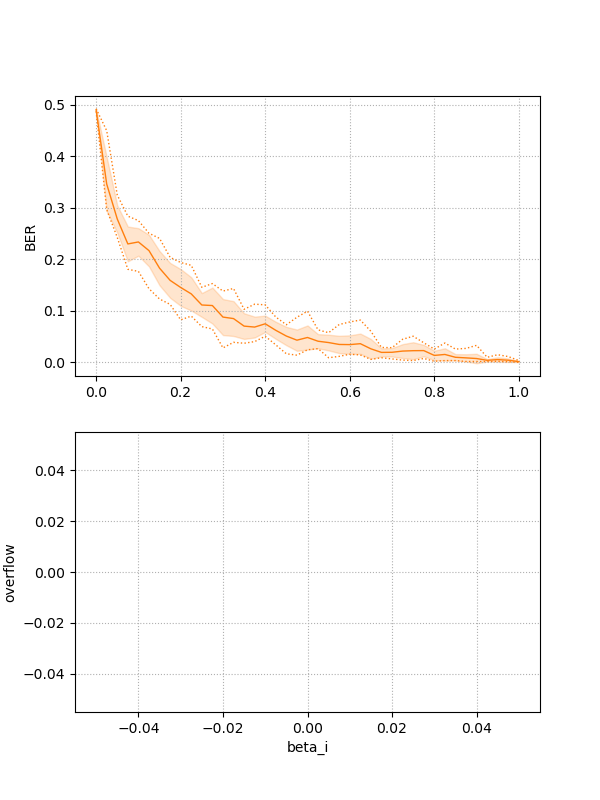

The file beside this chart, header and first rows:
6.0, 0.0, 23.0, 256.0, 100.0, 0.93, 0.1, 0.0, 0.18, 0.5750000000000001, 0.02, 0.0, 1.0, 0.0, , 0.0336669699727024
6.0, 1.0, 23.0, 256.0, 100.0, 0.93, 0.1, 0.0, 0.18, 0.575, 0.02, 0.0, 1.0, 0.0, , 0.03913
6.0, 2.0, 30.0, 256.0, 100.0, 0.93, 0.1, 0.0, 0.18, 0.75, 0.02, 0.0, 1.0, 0.0, , 0.04004
6.0, 0.0, 32.0, 256.0, 100.0, 0.93, 0.1, 0.0, 0.18, 0.8, 0.02, 0.0, 1.0, 0.0, , 0.009099
6.0, 2.0, 7.0, 256.0, 100.0, 0.93, 0.1, 0.0, 0.18, 0.175, 0.02, 0.0, 1.0, 0.0, , 0.1356
6.0, 1.0, 28.0, 256.0, 100.0, 0.93, 0.1, 0.0, 0.18, 0.7, 0.02, 0.0, 1.0, 0.0, , 0.02821
6.0, 0.0, 9.0, 256.0, 100.0, 0.93, 0.1, 0.0, 0.18, 0.225, 0.02, 0.0, 1.0, 0.0, , 0.1884
6.0, 0.0, 38.0, 256.0, 100.0, 0.93, 0.1, 0.0, 0.18, 0.95, 0.02, 0.0, 1.0, 0.0, , 0.00182
6.0, 1.0, 24.0, 256.0, 100.0, 0.93, 0.1, 0.0, 0.18, 0.6, 0.02, 0.0, 1.0, 0.0, , 0.04777
6.0, 1.0, 27.0, 256.0, 100.0, 0.93, 0.1, 0.0, 0.18, 0.675, 0.02, 0.0, 1.0, 0.0, , 0.02457
6.0, 1.0, 11.0, 256.0, 100.0, 0.93, 0.1, 0.0, 0.18, 0.275, 0.02, 0.0, 1.0, 0.0, , 0.09463
6.0, 1.0, 13.0, 256.0, 100.0, 0.93, 0.1, 0.0, 0.18, 0.325, 0.02, 0.0, 1.0, 0.0, , 0.07143
6.0, 0.0, 0.0, 256.0, 100.0, 0.93, 0.1, 0.0, 0.18, 0.0, 0.02, 0.0, 1.0, 0.0, , 0.4904
6.0, 0.0, 36.0, 256.0, 100.0, 0.93, 0.1, 0.0, 0.18, 0.9, 0.02, 0.0, 1.0, 0.0, , 0.00273
6.0, 1.0, 31.0, 256.0, 100.0, 0.93, 0.1, 0.0, 0.18, 0.775, 0.02, 0.0, 1.0, 0.0, , 0.03549
6.0, 1.0, 12.0, 256.0, 100.0, 0.93, 0.1, 0.0, 0.18, 0.3, 0.02, 0.0, 1.0, 0.0, , 0.06597
6.0, 0.0, 6.0, 256.0, 100.0, 0.93, 0.1, 0.0, 0.18, 0.15, 0.02, 0.0, 1.0, 0.0, , 0.2002
6.0, 0.0, 2.0, 256.0, 100.0, 0.93, 0.1, 0.0, 0.18, 0.05, 0.02, 0.0, 1.0, 0.0, , 0.2425
6.0, 0.0, 30.0, 256.0, 100.0, 0.93, 0.1, 0.0, 0.18, 0.75, 0.02, 0.0, 1.0, 0.0, , 0.02593
6.0, 1.0, 10.0, 256.0, 100.0, 0.93, 0.1, 0.0, 0.18, 0.25, 0.02, 0.0, 1.0, 0.0, , 0.096
6.0, 2.0, 20.0, 256.0, 100.0, 0.93, 0.1, 0.0, 0.18, 0.5, 0.02, 0.0, 1.0, 0.0, , 0.06824
6.0, 2.0, 3.0, 256.0, 100.0, 0.93, 0.1, 0.0, 0.18, 0.075, 0.02, 0.0, 1.0, 0.0, , 0.2839
6.0, 2.0, 5.0, 256.0, 100.0, 0.93, 0.1, 0.0, 0.18, 0.125, 0.02, 0.0, 1.0, 0.0, , 0.2366
6.0, 1.0, 20.0, 256.0, 100.0, 0.93, 0.1, 0.0, 0.18, 0.5, 0.02, 0.0, 1.0, 0.0, , 0.06733
6.0, 0.0, 13.0, 256.0, 100.0, 0.93, 0.1, 0.0, 0.18, 0.325, 0.02, 0.0, 1.0, 0.0, , 0.1433
6.0, 2.0, 35.0, 256.0, 100.0, 0.93, 0.1, 0.0, 0.18, 0.875, 0.02, 0.0, 1.0, 0.0, , 0.01001
6.0, 0.0, 35.0, 256.0, 100.0, 0.93, 0.1, 0.0, 0.18, 0.875, 0.02, 0.0, 1.0, 0.0, , 0.005005
6.0, 2.0, 24.0, 256.0, 100.0, 0.93, 0.1, 0.0, 0.18, 0.6, 0.02, 0.0, 1.0, 0.0, , 0.03503
6.0, 3.0, 4.0, 256.0, 100.0, 0.93, 0.1, 0.0, 0.18, 0.1, 0.02, 0.0, 1.0, 0.0, , 0.2266
6.0, 1.0, 22.0, 256.0, 100.0, 0.93, 0.1, 0.0, 0.18, 0.55, 0.02, 0.0, 1.0, 0.0, , 0.04504
6.0, 1.0, 26.0, 256.0, 100.0, 0.93, 0.1, 0.0, 0.18, 0.65, 0.02, 0.0, 1.0, 0.0, , 0.02548
6.0, 0.0, 10.0, 256.0, 100.0, 0.93, 0.1, 0.0, 0.18, 0.25, 0.02, 0.0, 1.0, 0.0, , 0.1456
6.0, 0.0, 3.0, 256.0, 100.0, 0.93, 0.1, 0.0, 0.18, 0.075, 0.02, 0.0, 1.0, 0.0, , 0.2429
6.0, 1.0, 18.0, 256.0, 100.0, 0.93, 0.1, 0.0, 0.18, 0.45, 0.02, 0.0, 1.0, 0.0, , 0.0364
6.0, 1.0, 9.0, 256.0, 100.0, 0.93, 0.1, 0.0, 0.18, 0.225, 0.02, 0.0, 1.0, 0.0, , 0.167
6.0, 0.0, 18.0, 256.0, 100.0, 0.93, 0.1, 0.0, 0.18, 0.45, 0.02, 0.0, 1.0, 0.0, , 0.0414
6.0, 2.0, 31.0, 256.0, 100.0, 0.93, 0.1, 0.0, 0.18, 0.775, 0.02, 0.0, 1.0, 0.0, , 0.03139
6.0, 1.0, 38.0, 256.0, 100.0, 0.93, 0.1, 0.0, 0.18, 0.95, 0.02, 0.0, 1.0, 0.0, , 0.007734
6.0, 2.0, 19.0, 256.0, 100.0, 0.93, 0.1, 0.0, 0.18, 0.475, 0.02, 0.0, 1.0, 0.0, , 0.06824
6.0, 1.0, 8.0, 256.0, 100.0, 0.93, 0.1, 0.0, 0.18, 0.2, 0.02, 0.0, 1.0, 0.0, , 0.1424
6.0, 0.0, 14.0, 256.0, 100.0, 0.93, 0.1, 0.0, 0.18, 0.35, 0.02, 0.0, 1.0, 0.0, , 0.1028
6.0, 1.0, 7.0, 256.0, 100.0, 0.93, 0.1, 0.0, 0.18, 0.175, 0.02, 0.0, 1.0, 0.0, , 0.1975
6.0, 1.0, 30.0, 256.0, 100.0, 0.93, 0.1, 0.0, 0.18, 0.75, 0.02, 0.0, 1.0, 0.0, , 0.03367
6.0, 0.0, 5.0, 256.0, 100.0, 0.93, 0.1, 0.0, 0.18, 0.125, 0.02, 0.0, 1.0, 0.0, , 0.2157
6.0, 1.0, 40.0, 256.0, 100.0, 0.93, 0.1, 0.0, 0.18, 1.0, 0.02, 0.0, 1.0, 0.0, , 0.001365
6.0, 0.0, 21.0, 256.0, 100.0, 0.93, 0.1, 0.0, 0.18, 0.525, 0.02, 0.0, 1.0, 0.0, , 0.0364
6.0, 2.0, 2.0, 256.0, 100.0, 0.93, 0.1, 0.0, 0.18, 0.05, 0.02, 0.0, 1.0, 0.0, , 0.2552
6.0, 0.0, 25.0, 256.0, 100.0, 0.93, 0.1, 0.0, 0.18, 0.625, 0.02, 0.0, 1.0, 0.0, , 0.03048
6.0, 1.0, 1.0, 256.0, 100.0, 0.93, 0.1, 0.0, 0.18, 0.025, 0.02, 0.0, 1.0, 0.0, , 0.45
6.0, 0.0, 17.0, 256.0, 100.0, 0.93, 0.1, 0.0, 0.18, 0.425, 0.02, 0.0, 1.0, 0.0, , 0.06961
6.0, 0.0, 33.0, 256.0, 100.0, 0.93, 0.1, 0.0, 0.18, 0.825, 0.02, 0.0, 1.0, 0.0, , 0.008644
6.0, 1.0, 2.0, 256.0, 100.0, 0.93, 0.1, 0.0, 0.18, 0.05, 0.02, 0.0, 1.0, 0.0, , 0.2652
6.0, 2.0, 14.0, 256.0, 100.0, 0.93, 0.1, 0.0, 0.18, 0.35, 0.02, 0.0, 1.0, 0.0, , 0.04595
6.0, 2.0, 17.0, 256.0, 100.0, 0.93, 0.1, 0.0, 0.18, 0.425, 0.02, 0.0, 1.0, 0.0, , 0.07461
6.0, 1.0, 34.0, 256.0, 100.0, 0.93, 0.1, 0.0, 0.18, 0.85, 0.02, 0.0, 1.0, 0.0, , 0.01092
6.0, 1.0, 39.0, 256.0, 100.0, 0.93, 0.1, 0.0, 0.18, 0.975, 0.02, 0.0, 1.0, 0.0, , 0.006824
6.0, 0.0, 22.0, 256.0, 100.0, 0.93, 0.1, 0.0, 0.18, 0.55, 0.02, 0.0, 1.0, 0.0, , 0.04186
6.0, 0.0, 8.0, 256.0, 100.0, 0.93, 0.1, 0.0, 0.18, 0.2, 0.02, 0.0, 1.0, 0.0, , 0.1597
6.0, 0.0, 29.0, 256.0, 100.0, 0.93, 0.1, 0.0, 0.18, 0.725, 0.02, 0.0, 1.0, 0.0, , 0.03276
6.0, 0.0, 31.0, 256.0, 100.0, 0.93, 0.1, 0.0, 0.18, 0.775, 0.02, 0.0, 1.0, 0.0, , 0.01911
6.0, 1.0, 0.0, 256.0, 100.0, 0.93, 0.1, 0.0, 0.18, 0.0, 0.02, 0.0, 1.0, 0.0, , 0.49
... 349 more rows
